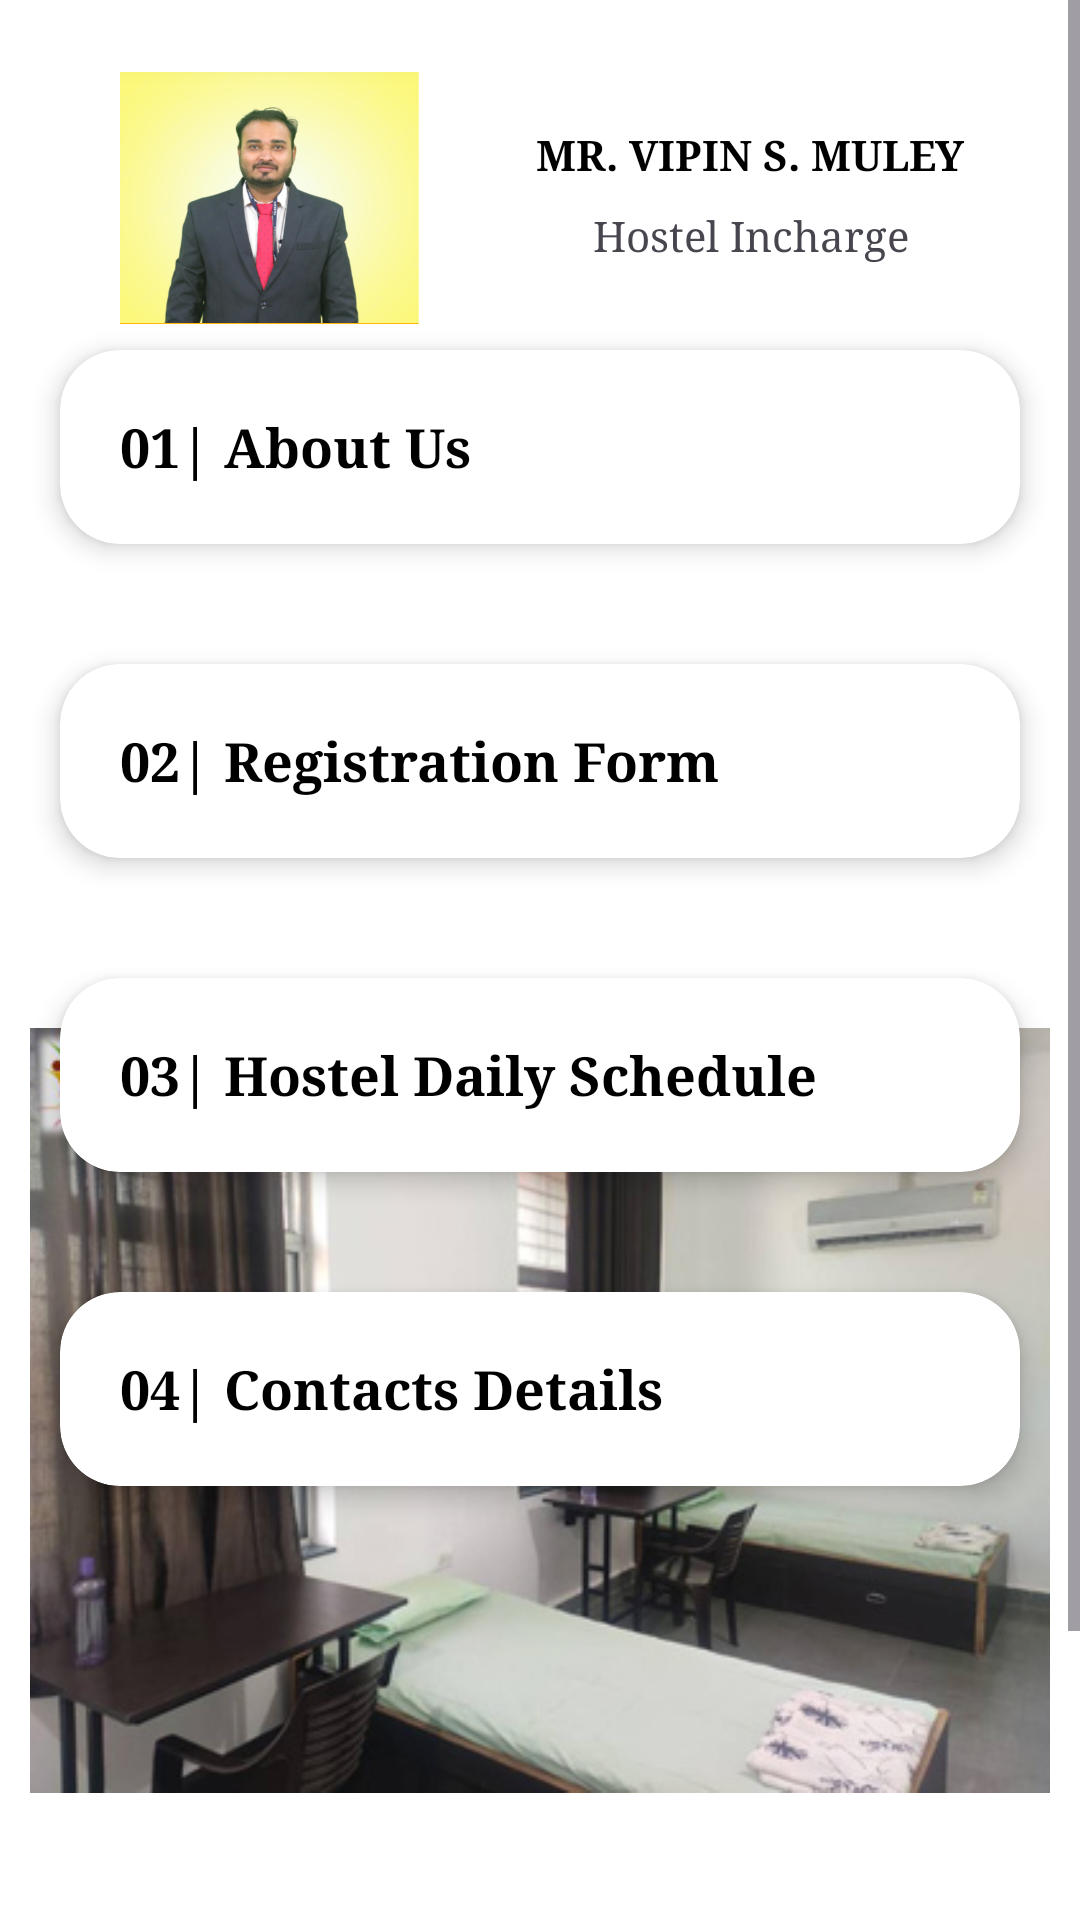

Layout XML and referenced resources for this Android screen:
<!-- AndroidManifest.xml: application theme Theme.College_app -->
<!-- res/layout/fragment_hostel.xml -->
<?xml version="1.0" encoding="utf-8"?>
<androidx.constraintlayout.widget.ConstraintLayout xmlns:android="http://schemas.android.com/apk/res/android"
    xmlns:app="http://schemas.android.com/apk/res-auto"
    xmlns:tools="http://schemas.android.com/tools"
    android:layout_width="match_parent"
    android:layout_height="match_parent"
    tools:context=".Mba"
    android:background="#FFFFFF">

    <ImageView
        android:id="@+id/imageView17"
        android:layout_width="100dp"
        android:layout_height="100dp"
        android:layout_marginStart="40dp"
        android:layout_marginTop="16dp"
        android:src="@drawable/hostel"
        app:layout_constraintStart_toStartOf="parent"
        app:layout_constraintTop_toTopOf="parent"
        tools:ignore="ContentDescription" />


    <ImageView
        android:layout_width="340dp"
        android:layout_height="match_parent"
        android:layout_marginTop="300dp"
        android:src="@drawable/hostelphoto"
        app:layout_constraintBottom_toBottomOf="@+id/scrollView2"
        app:layout_constraintEnd_toEndOf="parent"
        app:layout_constraintStart_toStartOf="parent"
        app:layout_constraintTop_toTopOf="parent"
        tools:ignore="ContentDescription">

    </ImageView>


    <TextView
        android:id="@+id/textView47"
        android:layout_width="wrap_content"
        android:layout_height="wrap_content"
        android:layout_marginTop="42dp"
        android:fontFamily="serif"
        android:text="Mr. Vipin S. Muley"
        android:textAlignment="center"
        android:textAllCaps="true"
        android:textColor="@color/black"
        android:textStyle="bold"
        app:layout_constraintEnd_toEndOf="parent"
        app:layout_constraintStart_toEndOf="@+id/imageView17"
        app:layout_constraintTop_toTopOf="parent" />

    <TextView
        android:id="@+id/textView48"
        android:layout_width="wrap_content"
        android:layout_height="wrap_content"
        android:layout_marginTop="8dp"
        android:fontFamily="serif"
        android:text="Hostel Incharge"
        android:textAlignment="center"
        app:layout_constraintEnd_toEndOf="@+id/textView47"
        app:layout_constraintStart_toStartOf="@+id/textView47"
        app:layout_constraintTop_toBottomOf="@+id/textView47" />



    <ScrollView
        android:id="@+id/scrollView2"
        android:layout_width="match_parent"
        android:layout_height="wrap_content"
        android:layout_marginBottom="140dp"
        app:layout_constraintBottom_toBottomOf="parent"
        app:layout_constraintEnd_toEndOf="parent"
        app:layout_constraintStart_toStartOf="parent"
        app:layout_constraintTop_toTopOf="parent">


        <LinearLayout
            android:layout_width="match_parent"
            android:layout_height="wrap_content"
            android:layout_marginTop="140dp"
            android:orientation="vertical"
            app:layout_constraintBottom_toBottomOf="parent"
            app:layout_constraintEnd_toEndOf="parent"
            app:layout_constraintHorizontal_bias="0.0"
            app:layout_constraintStart_toStartOf="parent"
            app:layout_constraintTop_toTopOf="parent"
            tools:ignore="UselessLeaf">

            <androidx.cardview.widget.CardView
                android:id="@+id/about"
                android:layout_width="match_parent"
                android:layout_height="wrap_content"
                android:layout_margin="20dp"
                app:cardCornerRadius="20dp"
                app:cardElevation="5dp"
                app:contentPadding="20dp">


                <LinearLayout
                    android:id="@+id/layoutone"
                    android:layout_width="match_parent"
                    android:layout_height="wrap_content"
                    android:animateLayoutChanges="true"
                    android:orientation="vertical">

                    <TextView
                        android:id="@+id/tvabout"
                        android:layout_width="wrap_content"
                        android:layout_height="wrap_content"
                        android:fontFamily="serif"
                        android:text="01| About Us"
                        android:textColor="@color/black"
                        android:textSize="18sp"
                        android:textStyle="bold"
                        tools:ignore="HardcodedText" />

                    <TextView
                        android:id="@+id/detailstv"
                        android:layout_width="wrap_content"
                        android:layout_height="wrap_content"
                        android:text="@string/hostel"
                        android:visibility="gone" />
                </LinearLayout>
            </androidx.cardview.widget.CardView>

            <androidx.cardview.widget.CardView
                android:id="@+id/newssports"
                android:layout_width="match_parent"
                android:layout_height="wrap_content"
                android:layout_margin="20dp"
                app:cardCornerRadius="20dp"
                app:cardElevation="5dp"
                app:contentPadding="20dp">

                <LinearLayout
                    android:id="@+id/layoutsFour"
                    android:layout_width="match_parent"
                    android:layout_height="wrap_content"
                    android:animateLayoutChanges="true"
                    android:orientation="vertical">

                    <TextView
                        android:id="@+id/news"
                        android:layout_width="wrap_content"
                        android:layout_height="wrap_content"
                        android:fontFamily="serif"
                        android:text="02| Registration Form"
                        android:textColor="@color/black"
                        android:textSize="18sp"
                        android:textStyle="bold" />
                    <androidx.appcompat.widget.AppCompatButton
                        android:id="@+id/hostelbtn"
                        android:layout_width="165dp"
                        android:layout_marginTop="10dp"
                        android:layout_height="30dp"
                        android:textColor="@color/white"
                        android:textAllCaps="false"
                        android:background="@drawable/greenbuttongradient"
                        android:text="Registration From Link"
                        android:visibility="gone">

                    </androidx.appcompat.widget.AppCompatButton>

                </LinearLayout>

            </androidx.cardview.widget.CardView>


            <androidx.cardview.widget.CardView
                android:id="@+id/sportsphoto"
                android:layout_width="match_parent"
                android:layout_height="wrap_content"
                android:layout_margin="20dp"
                app:cardCornerRadius="20dp"
                app:cardElevation="5dp"
                app:contentPadding="20dp">

                <LinearLayout
                    android:id="@+id/layoutsfive"
                    android:layout_width="match_parent"
                    android:layout_height="wrap_content"
                    android:animateLayoutChanges="true"
                    android:orientation="vertical">


                    <TextView
                        android:id="@+id/photos"
                        android:layout_width="wrap_content"
                        android:layout_height="wrap_content"
                        android:fontFamily="serif"
                        android:text="03| Hostel Daily Schedule"
                        android:textColor="@color/black"
                        android:textSize="18sp"
                        android:textStyle="bold" />

                    <ImageView
                        android:id="@+id/imageSports"
                        android:layout_width="match_parent"
                        android:layout_height="130dp"
                        android:layout_gravity="center_vertical"
                        android:foregroundGravity="right"
                        android:src="@drawable/hosteltime"
                        android:layout_marginStart="8dp"
                        app:layout_constraintBottom_toBottomOf="parent"
                        app:layout_constraintEnd_toEndOf="parent"
                        app:layout_constraintHorizontal_bias="0.524"
                        app:layout_constraintStart_toStartOf="parent"
                        app:layout_constraintTop_toTopOf="parent"
                        app:layout_constraintVertical_bias="0.266"
                        tools:ignore="ContentDescription"
                        android:visibility="gone">

                    </ImageView>




                </LinearLayout>

            </androidx.cardview.widget.CardView>

            <androidx.cardview.widget.CardView
                android:id="@+id/hostel"
                android:layout_width="match_parent"
                android:layout_height="wrap_content"
                android:layout_margin="20dp"
                app:cardCornerRadius="20dp"
                app:cardElevation="5dp"
                app:contentPadding="20dp">

                <LinearLayout
                    android:id="@+id/contactshostel"
                    android:layout_width="match_parent"
                    android:layout_height="wrap_content"
                    android:animateLayoutChanges="true"
                    android:orientation="vertical">

                    <TextView
                        android:id="@+id/contacts"
                        android:layout_width="wrap_content"
                        android:layout_height="wrap_content"
                        android:fontFamily="serif"
                        android:text="04| Contacts Details"
                        android:textColor="@color/black"
                        android:textSize="18sp"
                        android:textStyle="bold" />

                    <ImageView
                        android:id="@+id/imagecontact"
                        android:layout_width="match_parent"
                        android:layout_height="80dp"
                        android:layout_gravity="center_vertical"
                        android:foregroundGravity="right"
                        android:src="@drawable/cantactshostel"
                        android:layout_marginStart="8dp"
                        app:layout_constraintBottom_toBottomOf="parent"
                        app:layout_constraintEnd_toEndOf="parent"
                        app:layout_constraintHorizontal_bias="0.524"
                        app:layout_constraintStart_toStartOf="parent"
                        app:layout_constraintTop_toTopOf="parent"
                        app:layout_constraintVertical_bias="0.266"
                        tools:ignore="ContentDescription"
                       android:visibility="gone">

                    </ImageView>


                </LinearLayout>

            </androidx.cardview.widget.CardView>

            <TextView
                android:layout_width="wrap_content"
                android:layout_height="wrap_content"
                android:layout_marginTop="10dp">

            </TextView>


        </LinearLayout>
    </ScrollView>




</androidx.constraintlayout.widget.ConstraintLayout>
<!-- resources referenced by this layout -->
<resources>
  <color name="black">#FF000000</color>
  <color name="white">#FFFFFFFF</color>
  <!-- drawable cantactshostel: png bitmap (drawable, 17296 bytes) -->
  <!-- drawable greenbuttongradient (drawable) -->
  <?xml version="1.0" encoding="utf-8"?>
  <shape xmlns:android="http://schemas.android.com/apk/res/android">
  <gradient android:angle="45" android:startColor="#53E88B" android:endColor="#15BE77"/>
      <corners android:radius="15dp">
  
      </corners>
  </shape>
  <!-- drawable hostel: png bitmap (drawable, 203345 bytes) -->
  <!-- drawable hostelphoto: jpg bitmap (drawable, 52736 bytes) -->
  <!-- drawable hosteltime: png bitmap (drawable, 32491 bytes) -->
  <string name="hostel">Our objective is to provide boarding facilities within the college campus to create “A Home away from the Home” for the hostellers,\nwherein they can feel ease and put in their best efforts for acquiring Knowledge,\nPositive attitude and life skills.</string>
  <style name="Theme.College_app" parent="Base.Theme.College_app" />
  <style name="Base.Theme.College_app" parent="Theme.Material3.DayNight.NoActionBar">
          
          <item name="colorPrimary">@color/headcolor</item>
          <item name="colorPrimaryVariant">@color/headcolor</item>
          <item name="android:statusBarColor">@color/headcolor</item>
      </style>
  <color name="headcolor">#8692f7</color>
</resources>
